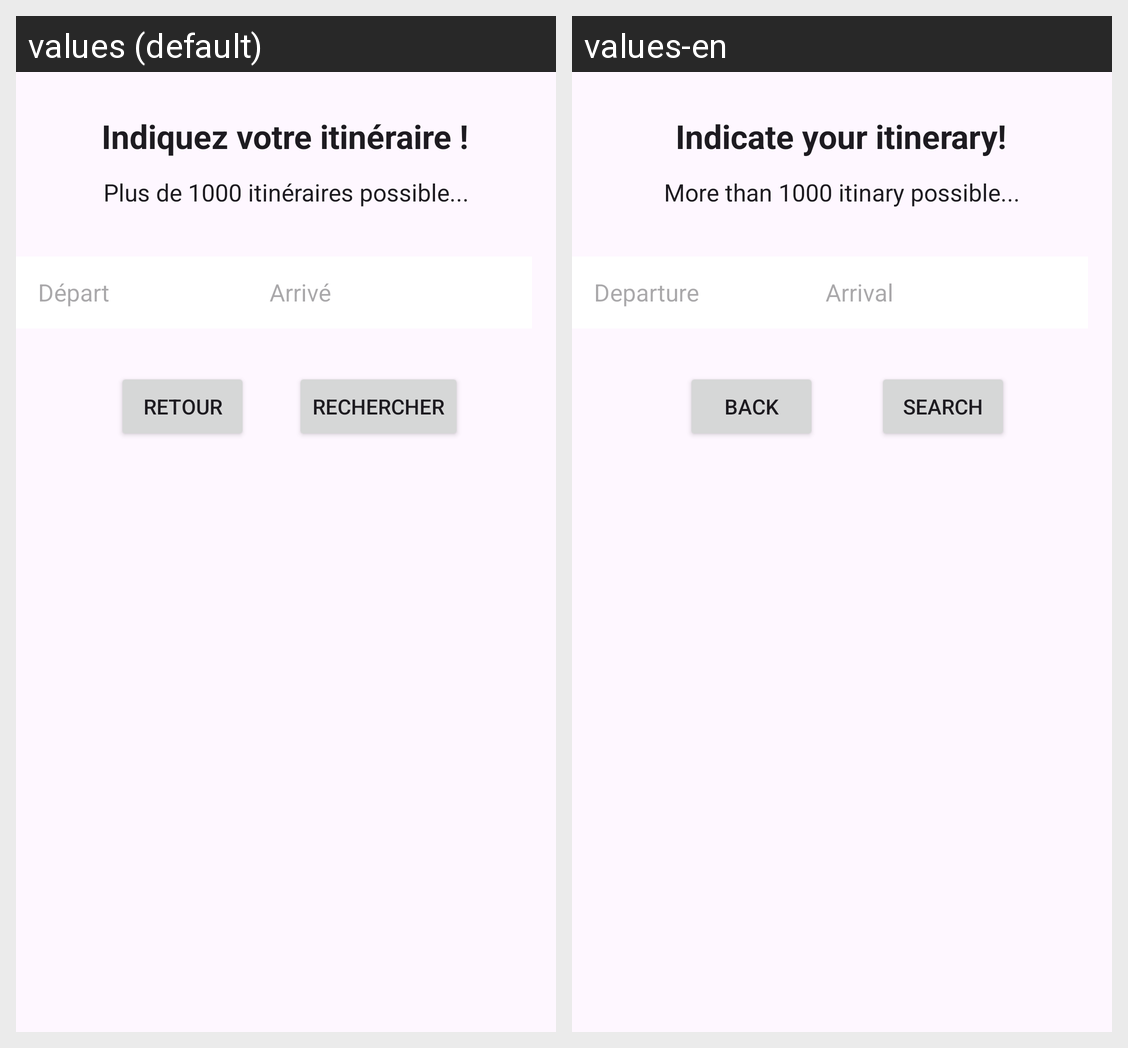

Here is an Android app screen in its default locale and in the app's own translations. Write out the translated-string differences for the strings that appear on this screen.
Android screen res/layout/activity_train_schedule.xml rendered under 2 locales, left to right: values (default), values-en. Device: Nexus 5 (rendered at 1080×1920; each locale shown at half size, 540×960, under a caption strip naming it); theme Theme.BasicAndroidApp.
Strings drawn on this screen, with the default value and each locale's value (text and hints the layout hard-codes, and strings that could not be matched under every locale, appear in the picture but are not listed):

trainSchedule_title
  values: Indiquez votre itinéraire !
  values-en: Indicate your itinerary!

itinary_subtitle
  values: Plus de 1000 itinéraires possible...
  values-en: More than 1000 itinary possible...

train_departure
  values: Départ
  values-en: Departure

train_arrival
  values: Arrivé
  values-en: Arrival

search
  values: Rechercher
  values-en: Search

btn_return
  values: Retour
  values-en: Back
